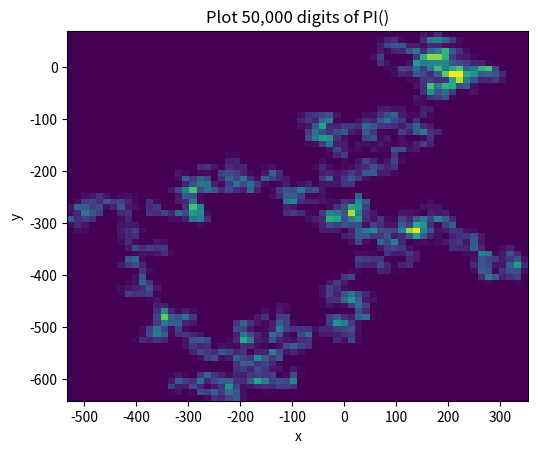

Generate this figure with matplotlib:
import numpy as np
import decimal, time
from datetime import datetime
import matplotlib.pyplot as plt
# from matplotlib.ticker import NullFormatter
# import matplotlib.cm as cm
# import matplotlib.colors as mcolors

def split_list(alist, wanted_parts=1):
    length = len(alist)
    return [ alist[i*length // wanted_parts: (i+1)*length // wanted_parts] 
             for i in range(wanted_parts) ]

def pi_gauss_legendre():
    StartTime = datetime.now()
    print(StartTime, '\t\tBegin Calculating PI().')
    D = decimal.Decimal
    iterations = 0
    with decimal.localcontext() as ctx:
        ctx.prec += 2                
        a, b, t, p = 1, 1/D(2).sqrt(), 1/D(4), 1                
        pi = None
        while 1:
            iterations += 1
            an    = (a + b) / 2
            b     = (a * b).sqrt()
            t    -= p * (a - an) * (a - an)
            a, p  = an, 2*p
            piold = pi
            pi    = (a + b) * (a + b) / (4 * t)
            if pi == piold:  # equal within given precision
                print('It took ' + str(iterations) + ' iterations to calculate PI().')
                break
    EndTime = datetime.now()
    print(EndTime, '\t\tPI() is calculated.')
    print(EndTime-StartTime, '\t\tTotal Calc Time')
    return +pi

date_object = datetime.now()
start_clock = date_object.strftime('%H:%M:%S')


starttime=time.process_time()
DataBuckets = 10    #   Number of colors plotted
DigitCount =  50000 #   Number of Digits to Calculate

print('Decimal Places Calculated: \t\t{0:,d}'.format(DigitCount))
print('------------------------------------------------------------------------')
decimal.getcontext().prec = DigitCount + 1   #8751
pi = pi_gauss_legendre()
stoptime=time.process_time()
# print('\r\n-------\r\n' + str(pi) + '\r\n-------\r\n')
duration = stoptime - starttime
if duration == 0:
    duration = .0001    # if calculation take less than one second, this line will prevent a divide by zero error.
decimalPlaces = len(str(pi))-2
CharPerSec = decimalPlaces/(duration)

date_object = datetime.now()
stop_clock = date_object.strftime('%H:%M:%S')

# define the data
theTitle = "Plot " + format(DigitCount, ",d") + " digits of PI()"

xDict = {0: 0, 1: 1.2, 2: 2.4, 3: 2.4, 4: 1.2, 5: 0, 6: -1.2, 7: -2.4, 8: -2.4, 9: -1.2}
yDict = {0: 3, 1: 1.8, 2: 0.6, 3: -0.6, 4: -1.8, 5: -3, 6: -1.8, 7: -0.6, 8: 0.6, 9: 1.8}
ColorMap = {0: [128, 128, 128], 1: [255, 0, 0], 2: [128, 64, 255], 3: [0, 128, 0], 4: [128, 0, 255], 5: [128, 0, 128], 6: [0, 0, 255], 7: [255, 0, 255], 8: [128, 64, 64], 9: [255, 128, 0]}


y = []
x = []
sPi = '0'+str(pi)
sPi = sPi.replace('.','')

# create plot coordinates
StartTime = datetime.now()
print(StartTime, '\t\tBegin Plotting PI()')
for index in range(0, len(sPi)):       #   Build the plot series
    # print(sPi[index])
    if index == 0:
        x.append(0)
        y.append(0)
    else:
        x.append(float(xDict[int(sPi[index])]) + x[index-1])
        y.append(float(yDict[int(sPi[index])]) + y[index-1])
EndTime = datetime.now()
print(EndTime, '\tPI() Plot Completed')
print(EndTime - StartTime, '\t\tTotal Plot Time\r\n')


# Create heatmap
heatmap, xedges, yedges = np.histogram2d(x, y, bins=(64,64))
extent = [xedges[0], xedges[-1], yedges[0], yedges[-1]]
 
# Plot heatmap
plt.clf()
plt.title("Plot " + format(DigitCount, ",d") + " digits of PI()")
plt.ylabel('y')
plt.xlabel('x')
plt.imshow(heatmap, extent=extent)
plt.show()
